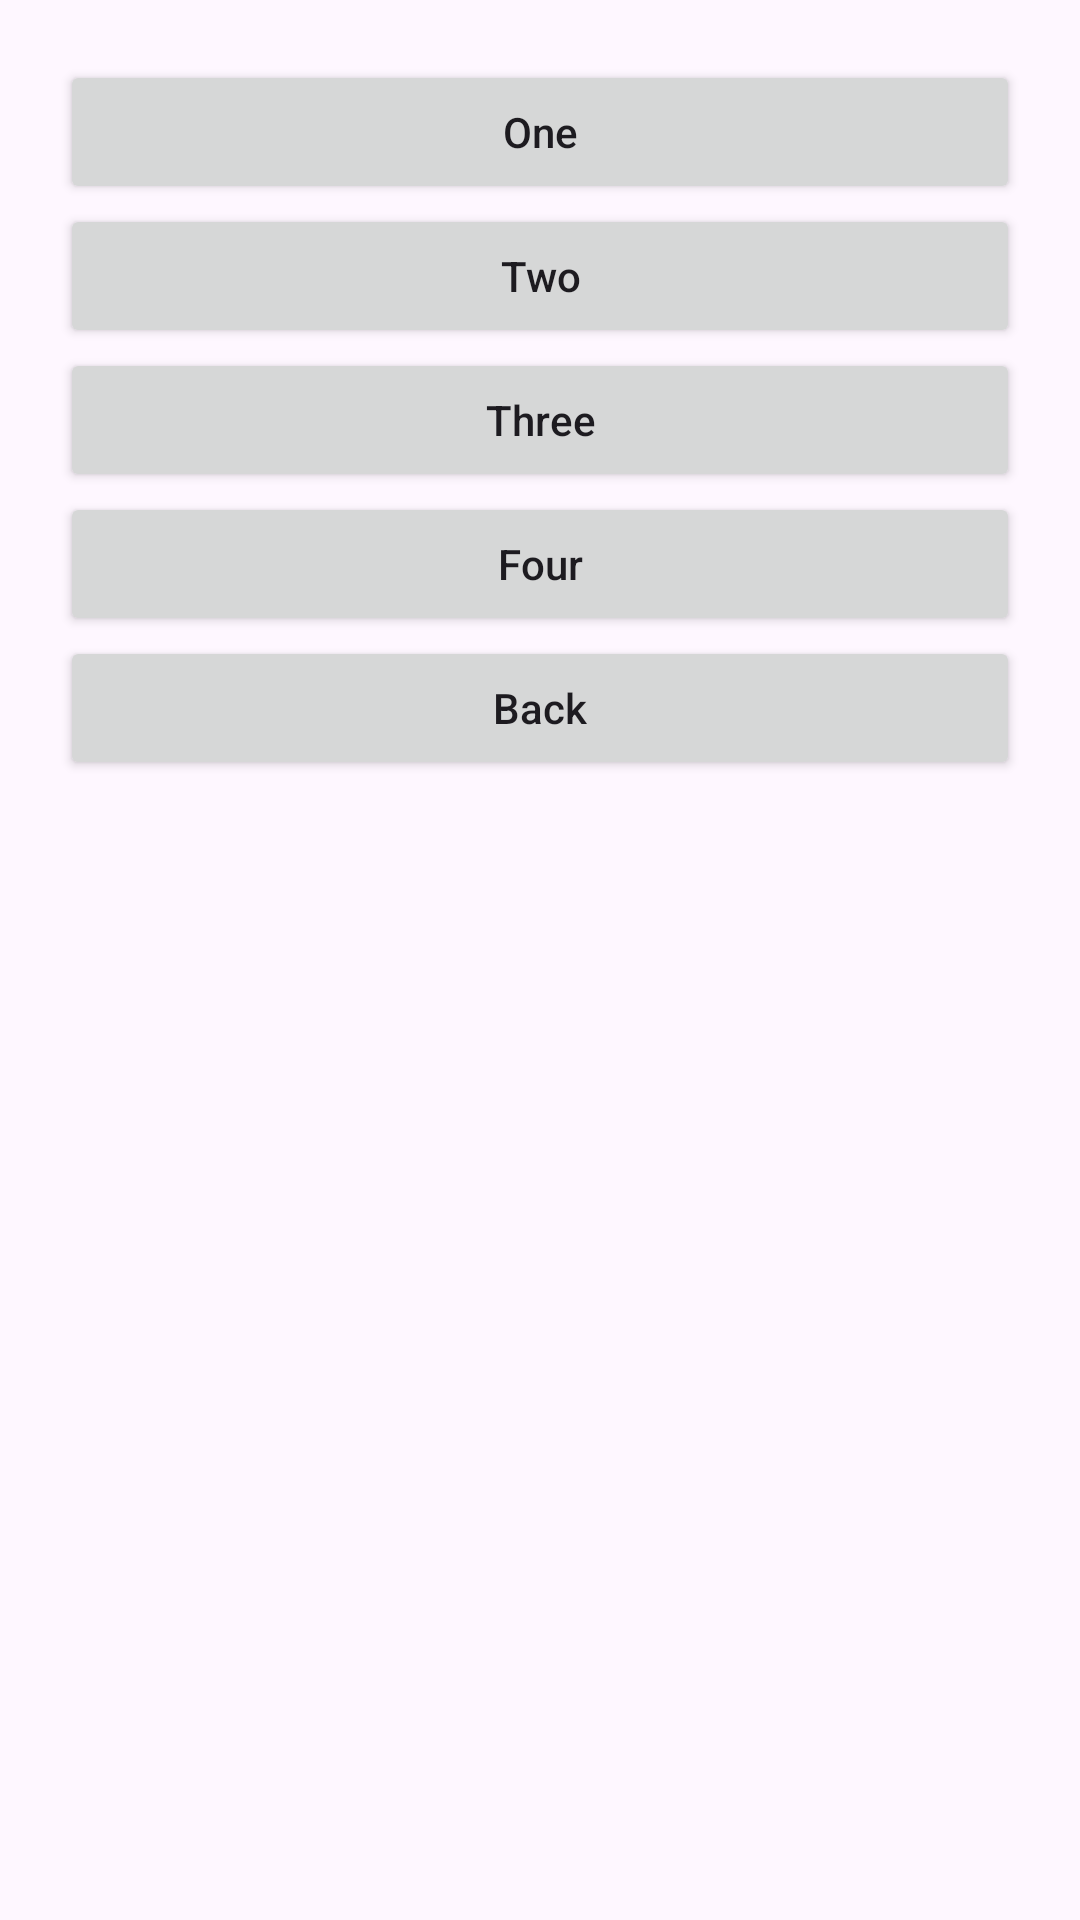

Here is an Android app screen rendered from its layout file. Give the layout XML and the strings, colors and styles it references.
<!-- AndroidManifest.xml: application theme Theme.AppTest -->
<!-- res/layout/fragment_menu.xml -->
<?xml version="1.0" encoding="utf-8"?>
<ScrollView xmlns:android="http://schemas.android.com/apk/res/android"
    xmlns:tools="http://schemas.android.com/tools"
    android:layout_width="match_parent"
    android:layout_height="match_parent"
    tools:context=".userinterface.fragments.MenuFragment">

    <LinearLayout
        android:layout_width="match_parent"
        android:layout_height="wrap_content"
        android:orientation="vertical"
        android:padding="20dp">

        <Button
            android:id="@+id/btn_one"
            android:layout_width="match_parent"
            android:layout_height="wrap_content"
            android:text="One"
            tools:ignore="HardcodedText" />

        <Button
            android:id="@+id/btn_two"
            android:layout_width="match_parent"
            android:layout_height="wrap_content"
            android:text="Two"
            tools:ignore="HardcodedText" />

        <Button
            android:id="@+id/btn_three"
            android:layout_width="match_parent"
            android:layout_height="wrap_content"
            android:text="Three"
            tools:ignore="HardcodedText" />

        <Button
            android:id="@+id/btn_four"
            android:layout_width="match_parent"
            android:layout_height="wrap_content"
            android:text="Four"
            tools:ignore="HardcodedText" />

        <Button
            android:id="@+id/btn_back"
            android:layout_width="match_parent"
            android:layout_height="wrap_content"
            android:text="Back"
            tools:ignore="HardcodedText" />

    </LinearLayout>

</ScrollView>
<!-- resources referenced by this layout -->
<resources>
  <style name="Theme.AppTest" parent="Base.Theme.AppTest" />
  <style name="Base.Theme.AppTest" parent="Theme.Material3.DayNight">
          
          <item name="colorPrimary">@color/green</item>
          <item name="colorOnPrimary">@color/white</item>
  
          <item name="android:statusBarColor">@android:color/transparent</item>
          <item name="android:windowLightStatusBar">true</item>
  
          
          
          
          
  
          
  
          
          
  
          <item name="textAllCaps">false</item>
  
          <item name="cardViewStyle">@style/PrimaryCard</item>
      </style>
  <color name="green">#4CAF50</color>
  <color name="white">#FFFFFFFF</color>
  <style name="PrimaryCard">
          <item name="cardBackgroundColor">@android:color/darker_gray</item>
          <item name="cardCornerRadius">10dp</item>
          <item name="cardElevation">4dp</item>
      </style>
</resources>
